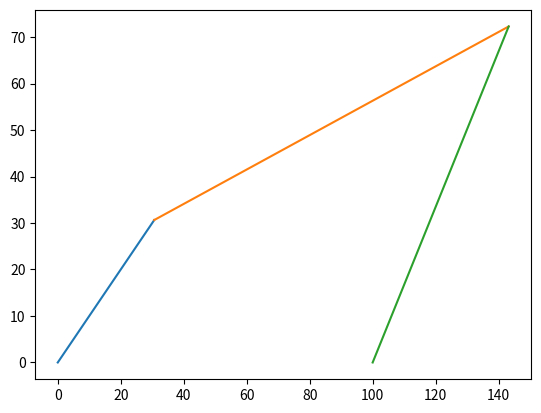

The script that saved this image: (Note: this script raises an exception after producing the figure.)
# -*- coding: utf-8 -*-
"""
Created on Sat Feb 23 22:30:02 2019

[redacted]
"""

import matplotlib.pyplot as plt
import math

def plotLinkage(a_x, a_y, b_x, b_y, link_d):
    d_x = link_d
    d_y = 0
    plt.plot( [ 0  , a_x ], [ 0  , a_y ] )
    plt.plot( [ a_x, b_x ], [ a_y, b_y ] )
    plt.plot( [ b_x, d_x ], [ b_y, d_y ] )
    #plt.savefig("out")

fig = plt.figure()
theta2 = math.radians(40)
a=40
b=120
c=80
d=100
# Don't use atan2? P176
#Do these once for a simulation (theta2 doesnt change these parameters)



k1 = d/a
k2 = d/c
k3 = ( math.pow(a,2) - math.pow(b,2) + math.pow(c,2) + math.pow(d,2) ) / ( 2*a*c )

A = math.cos(theta2) - k1 - k2*math.cos(theta2) + k3
B = -2*math.sin(theta2)
C = k1 - (k2 + 1)*math.cos(theta2) + k3

theta4Open = 2*math.atan( ( -B - math.sqrt( math.pow(B,2) - 4*A*C ) ) / (2*A) )
theta4Cross = 2*math.atan( ( -B + math.sqrt( math.pow(B,2) - 4*A*C ) ) / (2*A) )

#do these once as well
k4 = d/b
k5 = ( math.pow(c,2) - math.pow(d,2) - math.pow(a,2) - math.pow(b,2) ) / ( 2*a*b )

D = math.cos(theta2) - k1 + k4*math.cos(theta2) + k5
E = -2*math.sin(theta2)
F = k1 + (k4 - 1)*math.cos(theta2) + k5

theta3Open = 2*math.atan( ( -E - math.sqrt( math.pow(E,2) - 4*D*F ) ) / (2*D) )
theta3Cross = 2*math.atan( ( -E + math.sqrt( math.pow(E,2) - 4*D*F ) ) / (2*D) )

# By convention used
d_x = d
d_y = 0

a_x = a*math.cos(theta2)
a_y = a*math.cos(theta2)

b_x_Open = a_x + b*math.cos(theta3Open)
b_y_Open = a_y + b*math.sin(theta3Open)

b_x_Cross = a_x + b*math.cos(theta3Cross)
b_y_Cross = a_y + b*math.sin(theta3Cross)

#c_x_Open = d_x + c*math.cos(theta4Open)
#c_y_Open = d_y + c*math.sin(theta4Open)

#c_x_Cross = d_x + c*math.cos(theta4Cross)
#c_y_Cross = d_y + c*math.sin(theta4Cross)

plotLinkage(a_x = a_x, a_y = a_y, b_x = b_x_Open, b_y = b_y_Open, link_d = d)
plotLinkage(a_x = a_x, a_y = a_y, b_x = b_x_Cross, b_y = b_y_Cr)